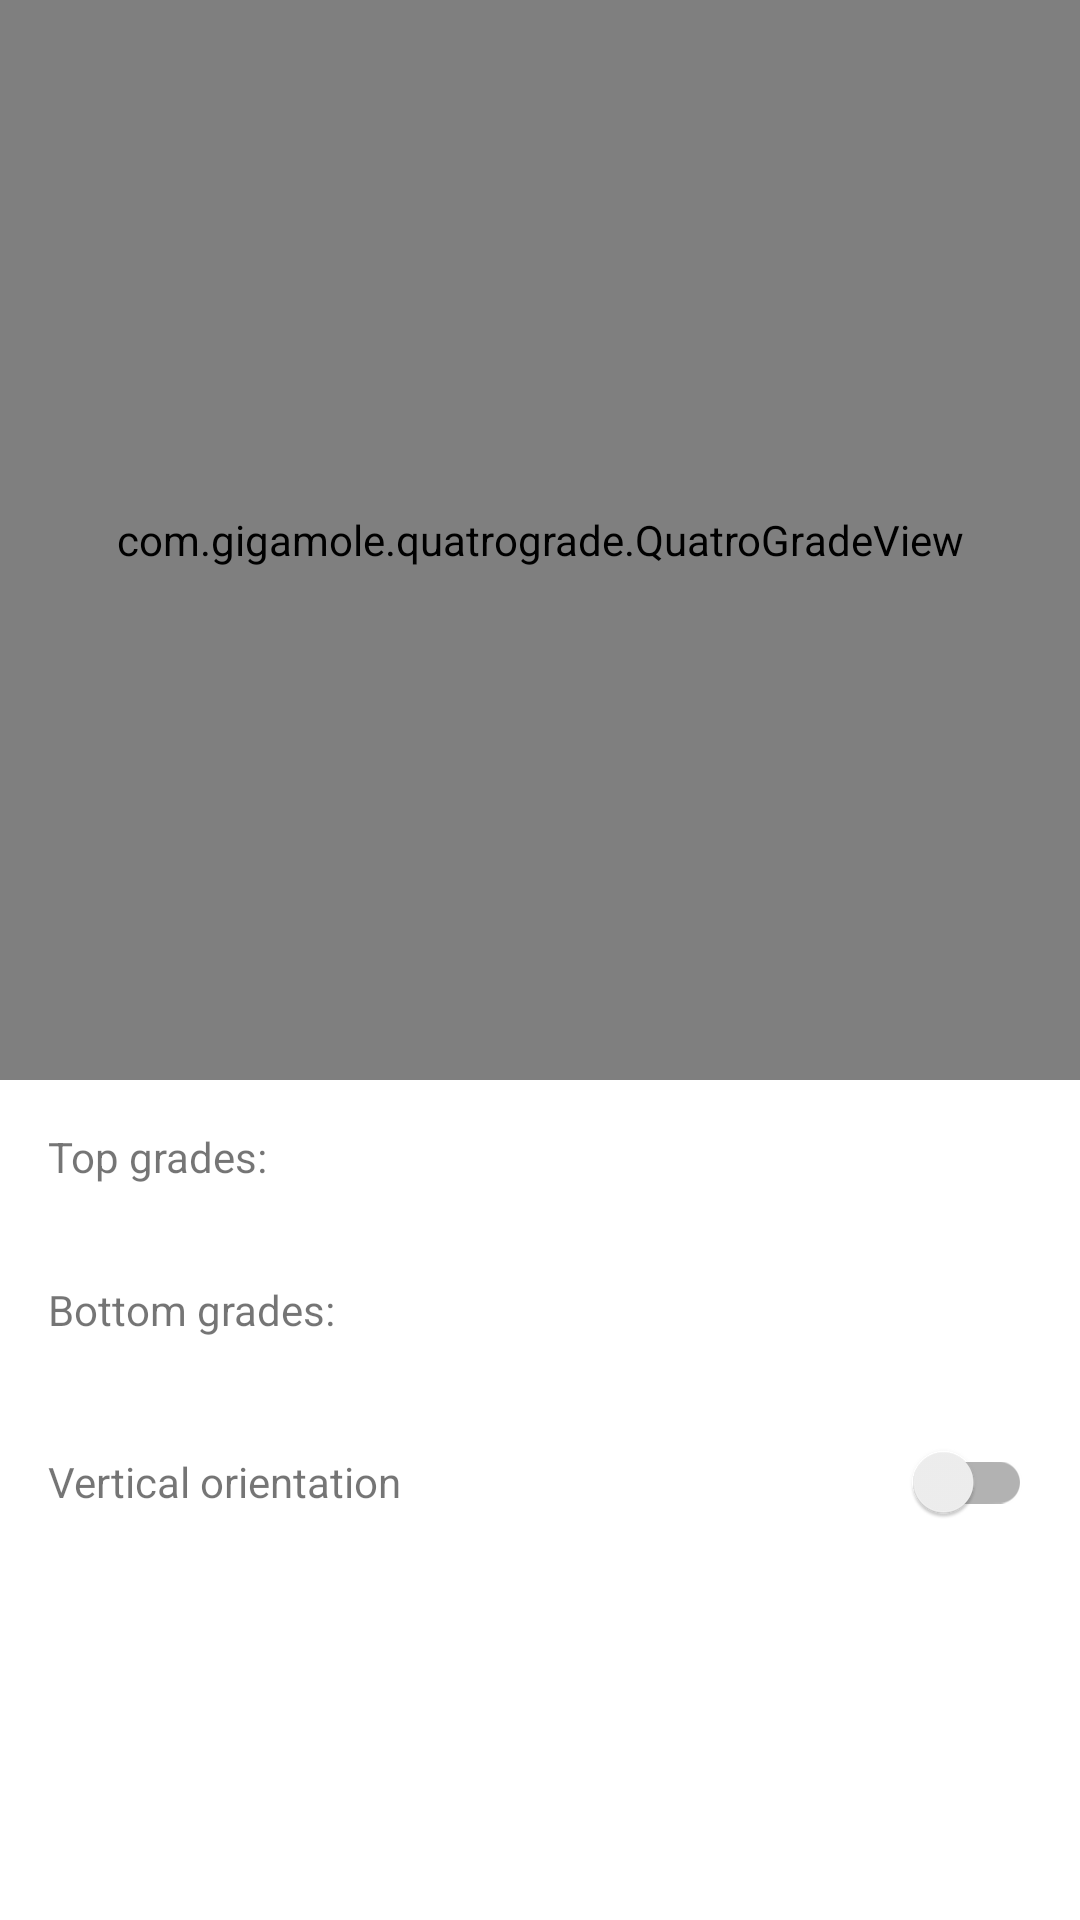

The Android layout XML behind this screen, and the referenced resources:
<!-- AndroidManifest.xml: application theme Theme.QuatroGrade -->
<!-- res/layout/activity_custom.xml -->
<?xml version="1.0" encoding="utf-8"?>
<ScrollView xmlns:android="http://schemas.android.com/apk/res/android"
    xmlns:app="http://schemas.android.com/apk/res-auto"
    xmlns:tools="http://schemas.android.com/tools"
    android:layout_width="match_parent"
    android:layout_height="match_parent"
    android:fillViewport="true">

    <androidx.constraintlayout.widget.ConstraintLayout
        android:layout_width="match_parent"
        android:layout_height="wrap_content">

        <com.example.quatrograde.QuatroGradeView
            android:id="@+id/custom_quatro_grade_view"
            android:layout_width="0dp"
            android:layout_height="0dp"
            app:layout_constraintDimensionRatio="1:1"
            app:layout_constraintEnd_toEndOf="parent"
            app:layout_constraintStart_toStartOf="parent"
            app:layout_constraintTop_toTopOf="parent"
            app:qgv_bottomColors="@array/bottom_colors"
            app:qgv_bottomPositions="@array/bottom_positions"
            app:qgv_topColors="@array/top_colors"
            app:qgv_topPositions="@array/top_positions" />

        <TextView
            android:id="@+id/custom_text_view_top_grades_title"
            android:layout_width="match_parent"
            android:layout_height="wrap_content"
            android:padding="16dp"
            android:text="Top grades:"
            app:drawableEndCompat="@drawable/ic_open_section"
            app:layout_constraintTop_toBottomOf="@+id/custom_quatro_grade_view" />

        <LinearLayout
            android:id="@+id/custom_top_grades"
            android:layout_width="match_parent"
            android:layout_height="wrap_content"
            android:gravity="center"
            android:orientation="vertical"
            android:visibility="gone"
            app:layout_constraintTop_toBottomOf="@+id/custom_text_view_top_grades_title"
            tools:visibility="visible" />

        <com.google.android.material.button.MaterialButton
            android:id="@+id/custom_button_add_top_grade"
            android:layout_width="match_parent"
            android:layout_height="wrap_content"
            android:layout_marginStart="16dp"
            android:layout_marginEnd="16dp"
            android:text="Add top grade"
            android:visibility="gone"
            app:layout_constraintTop_toBottomOf="@+id/custom_top_grades"
            tools:visibility="visible" />

        <TextView
            android:id="@+id/custom_text_view_bottom_grades_title"
            android:layout_width="match_parent"
            android:layout_height="wrap_content"
            android:padding="16dp"
            android:text="Bottom grades:"
            app:drawableEndCompat="@drawable/ic_open_section"
            app:layout_constraintTop_toBottomOf="@+id/custom_button_add_top_grade" />

        <LinearLayout
            android:id="@+id/custom_bottom_grades"
            android:layout_width="match_parent"
            android:layout_height="wrap_content"
            android:gravity="center"
            android:orientation="vertical"
            android:visibility="gone"
            app:layout_constraintTop_toBottomOf="@+id/custom_text_view_bottom_grades_title"
            tools:visibility="visible" />

        <com.google.android.material.button.MaterialButton
            android:id="@+id/custom_button_add_bottom_grade"
            android:layout_width="match_parent"
            android:layout_height="wrap_content"
            android:layout_marginStart="16dp"
            android:layout_marginEnd="16dp"
            android:text="Add bottom grade"
            android:visibility="gone"
            app:layout_constraintTop_toBottomOf="@+id/custom_bottom_grades"
            tools:visibility="visible" />

        <LinearLayout
            android:id="@+id/custom_layout_orientation"
            android:layout_width="match_parent"
            android:layout_height="wrap_content"
            android:layout_marginTop="8dp"
            android:gravity="center"
            android:orientation="horizontal"
            android:paddingStart="16dp"
            android:paddingEnd="16dp"
            app:layout_constraintTop_toBottomOf="@id/custom_button_add_bottom_grade">

            <TextView
                android:layout_width="0dp"
                android:layout_height="wrap_content"
                android:layout_weight="1"
                android:text="Vertical orientation" />

            <androidx.appcompat.widget.SwitchCompat
                android:id="@+id/custom_switch_orientation"
                android:layout_width="wrap_content"
                android:layout_height="wrap_content"
                android:clickable="false" />
        </LinearLayout>

    </androidx.constraintlayout.widget.ConstraintLayout>
</ScrollView>
<!-- resources referenced by this layout -->
<resources>
  <array name="bottom_colors">
          <item>#4ECFC3</item>
          <item>#009688</item>
      </array>
  <string-array name="bottom_positions">
          <item>0.35</item>
          <item>0.80</item>
      </string-array>
  <array name="top_colors">
          <item>#62198F</item>
          <item>#D32E66</item>
          <item>#E91E98</item>
      </array>
  <string-array name="top_positions">
          <item>0.0</item>
          <item>0.5</item>
          <item>1.0</item>
      </string-array>
  <style name="Theme.QuatroGrade" parent="Theme.MaterialComponents.Light.NoActionBar">
          <item name="colorAccent">@android:color/black</item>
          <item name="colorPrimary">@android:color/black</item>
          <item name="colorPrimaryDark">@android:color/black</item>
      </style>
</resources>
